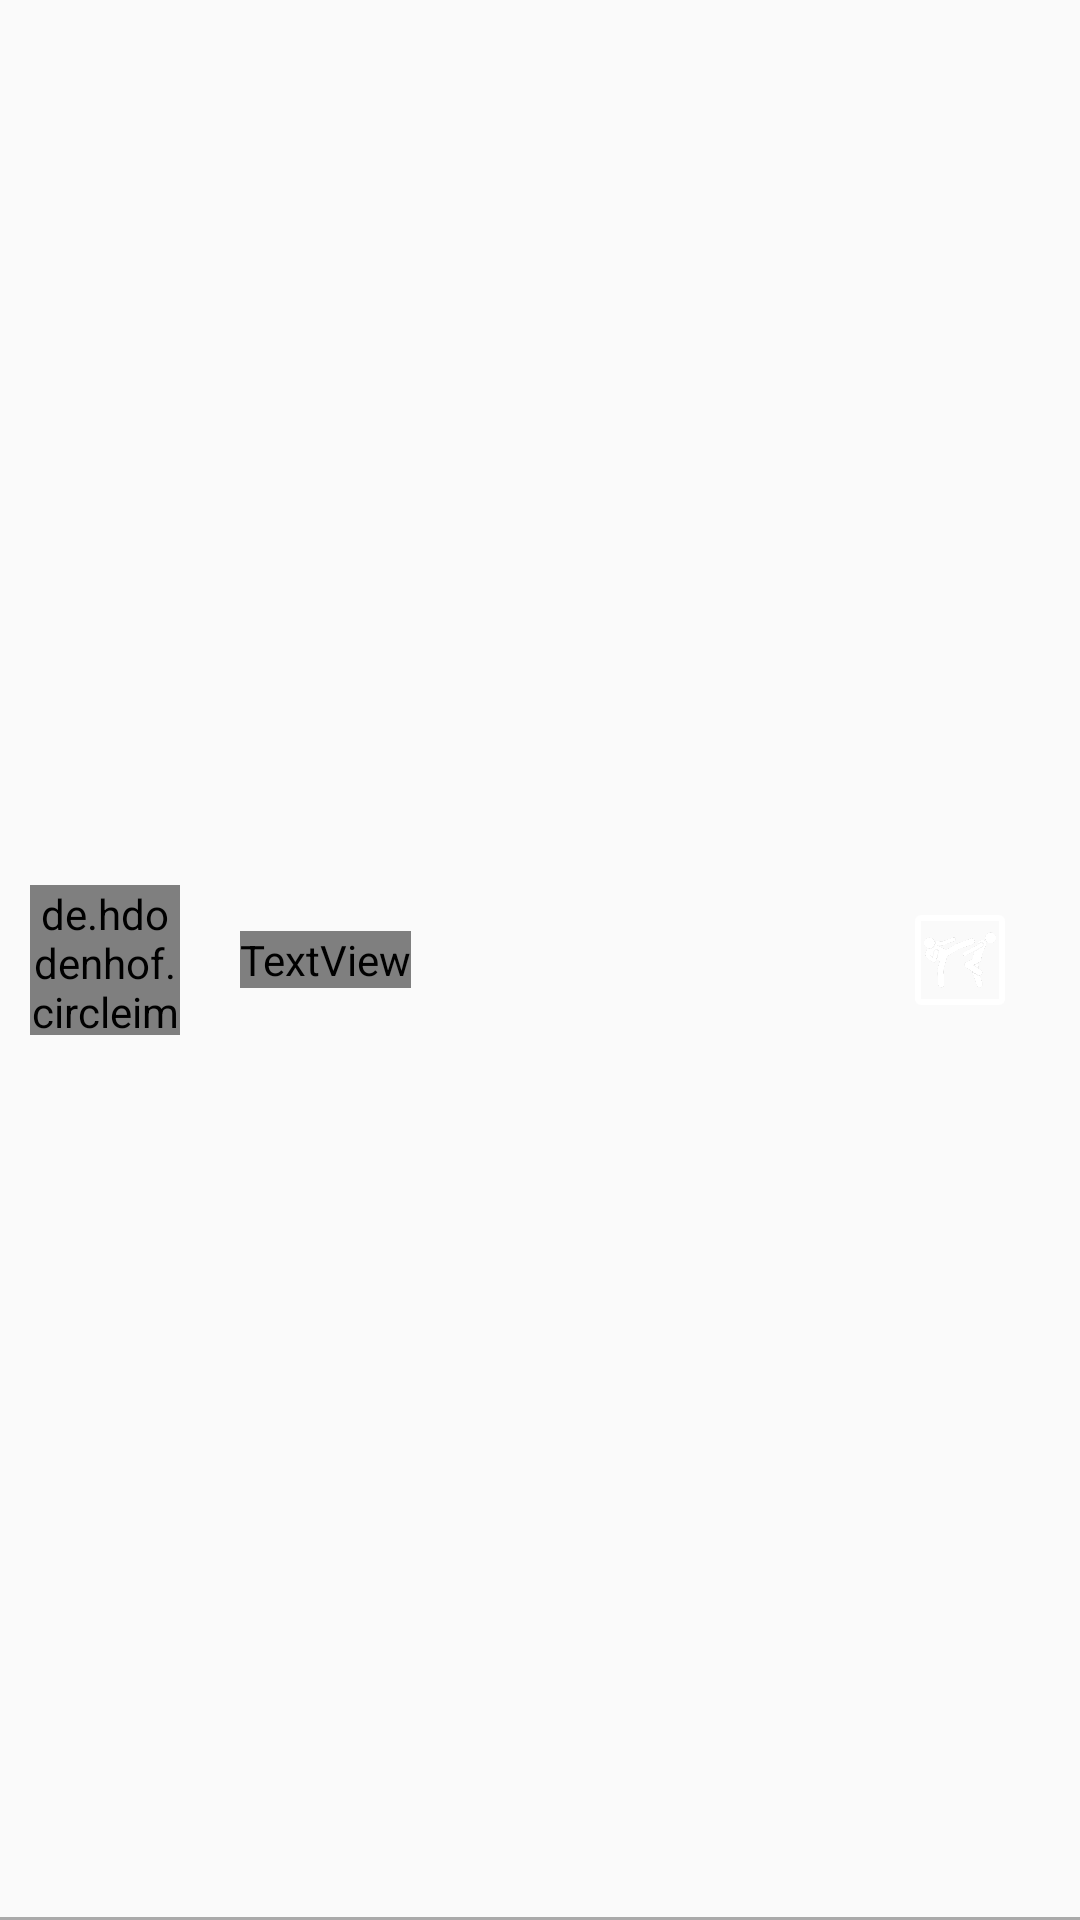

Reconstruct the res/layout file that produces this screen, plus the resources it refers to.
<!-- AndroidManifest.xml: application theme AppTheme -->
<!-- res/layout/g_user_item_layout.xml -->
<?xml version="1.0" encoding="utf-8"?>
<RelativeLayout xmlns:android="http://schemas.android.com/apk/res/android"
    xmlns:app="http://schemas.android.com/apk/res-auto"
    android:layout_width="match_parent"
    android:layout_height="60dp"
    android:clickable="true"
    android:foreground="?android:attr/selectableItemBackground"
    android:orientation="horizontal">

    <de.hdodenhof.circleimageview.CircleImageView
        android:id="@+id/image"
        android:layout_width="50dp"
        android:layout_height="50dp"
        android:layout_centerVertical="true"
        android:layout_marginLeft="10dp"
        android:src="@drawable/avatar1" />

    <TextView
        android:id="@+id/name"
        android:layout_width="wrap_content"
        android:layout_height="wrap_content"
        android:layout_centerVertical="true"
        android:layout_gravity="center"
        android:layout_marginLeft="20dp"
        android:layout_toRightOf="@id/image"
        android:fontFamily="@font/bathrind"
        android:text="Ali Ahmed"
        android:textColor="#fff"
        android:textSize="16sp" />

    <View
        android:layout_width="match_parent"
        android:layout_height="1dp"
        android:layout_alignParentBottom="true"
        android:background="#aaa" />

    <TextView
        android:id="@+id/admin"
        android:layout_width="wrap_content"
        android:layout_height="wrap_content"
        android:layout_alignParentRight="true"
        android:layout_centerVertical="true"
        android:layout_marginRight="30dp"
        android:text=""
        android:textColor="#aaa"
        android:textStyle="bold|italic" />

    <ImageView
        android:id="@+id/kick"
        android:layout_width="30dp"
        android:layout_height="30dp"
        android:layout_alignParentRight="true"
        android:layout_centerVertical="true"
        android:layout_marginRight="25dp"
        android:background="@drawable/pink_stroke_only"
        android:clickable="true"
        android:foreground="?android:attr/selectableItemBackground"
        android:inputType="text"
        android:padding="3dp"
        android:src="@drawable/ic_kick"
        android:visibility="visible" />

</RelativeLayout>
<!-- resources referenced by this layout -->
<resources>
  <!-- drawable avatar1: png bitmap (drawable, 60699 bytes) -->
  <!-- drawable ic_kick: png bitmap (drawable, 30199 bytes) -->
  <!-- drawable pink_stroke_only (drawable) -->
  <?xml version="1.0" encoding="utf-8"?>
  <shape xmlns:android="http://schemas.android.com/apk/res/android"
      android:shape="rectangle">
  
      <corners android:radius="1dp" />
      <stroke
          android:width="2dp"
          android:color="@color/gnt_white" />
  </shape>
  <style name="AppTheme" parent="Theme.AppCompat.Light.DarkActionBar">
          
          <item name="colorPrimary">@color/colorPrimary</item>
          <item name="colorPrimaryDark">@color/colorPrimaryDark</item>
          <item name="colorAccent">@color/colorAccent</item>
  
      </style>
  <color name="gnt_white">#FFFFFF</color>
  <color name="colorPrimary">#2A2D3E</color>
  <color name="colorPrimaryDark">#2A2D3E</color>
  <color name="colorAccent">#FF6160</color>
</resources>
